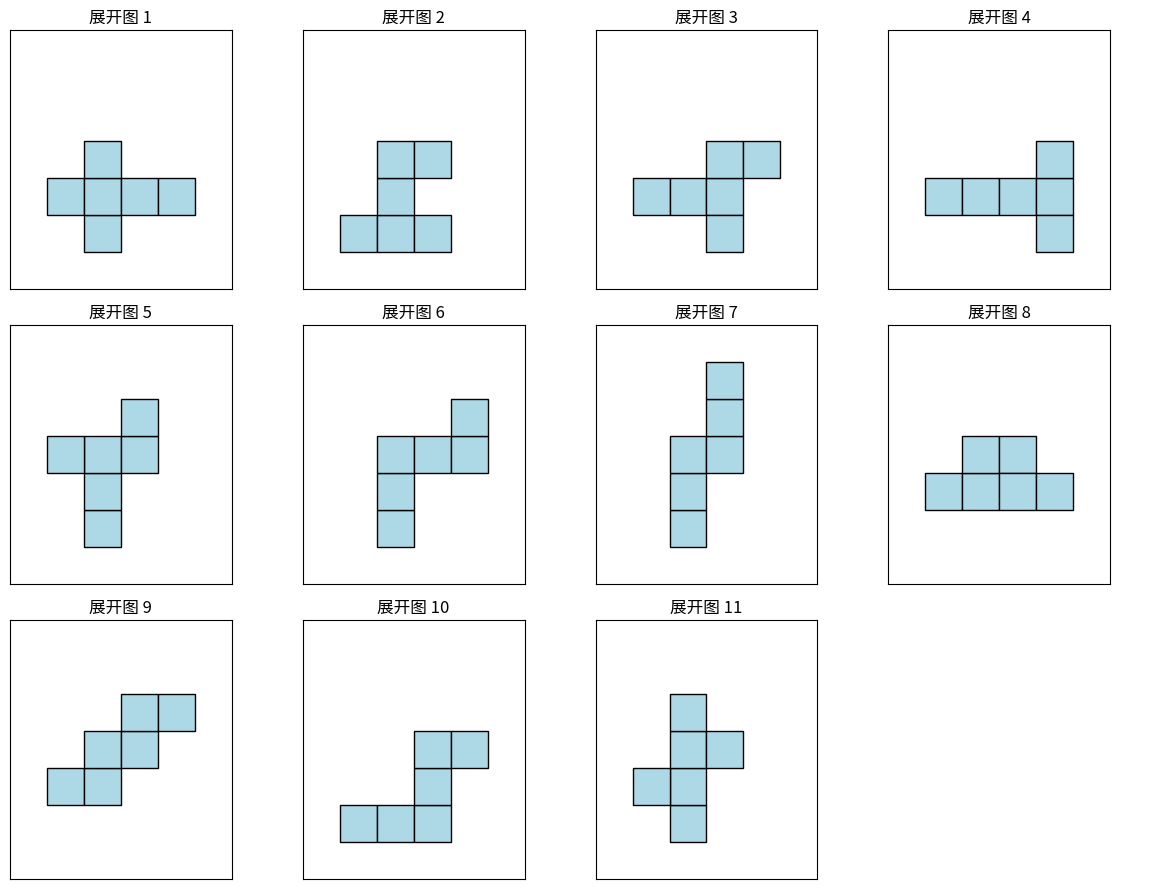

Write Python code to recreate this figure.
import matplotlib.pyplot as plt
import matplotlib.patches as patches

# 定义11种立方体展开图，每个图形由6个方块的位置（x, y）组成
unfoldings = [
    [(1, 0), (0, 1), (1, 1), (2, 1), (3, 1), (1, 2)],
    [(0, 0), (1, 0), (2, 0), (1, 1), (1, 2), (2, 2)],
    [(0, 1), (1, 1), (2, 1), (2, 0), (2, 2), (3, 2)],
    [(0, 1), (1, 1), (2, 1), (3, 1), (3, 0), (3, 2)],
    [(1, 0), (1, 1), (1, 2), (0, 2), (2, 2), (2, 3)],
    [(1, 0), (1, 1), (1, 2), (2, 2), (3, 2), (3, 3)],
    [(1, 0), (1, 1), (1, 2), (2, 2), (2, 3), (2, 4)],
    [(0, 1), (1, 1), (1, 2), (2, 2), (2, 1), (3, 1)],
    [(0, 1), (1, 1), (1, 2), (2, 2), (2, 3), (3, 3)],
    [(0, 0), (1, 0), (2, 0), (2, 1), (2, 2), (3, 2)],
    [(1, 0), (1, 1), (0, 1), (1, 2), (2, 2), (1, 3)]
]

# 绘图函数
def plot_unfoldings(unfoldings):
    fig, axs = plt.subplots(3, 4, figsize=(12, 9))
    axs = axs.flatten()

    for i, unfolding in enumerate(unfoldings):
        ax = axs[i]
        for x, y in unfolding:
            rect = patches.Rectangle((x, y), 1, 1, linewidth=1, edgecolor='black', facecolor='lightblue')
            ax.add_patch(rect)
        ax.set_xlim(-1, 5)
        ax.set_ylim(-1, 6)
        ax.set_aspect('equal')
        ax.set_xticks([])
        ax.set_yticks([])
        ax.set_title(f'展开图 {i+1}')

    for j in range(len(unfoldings), len(axs)):
        axs[j].axis('off')

    plt.tight_layout()
    plt.show()

plot_unfoldings(unfoldings)
